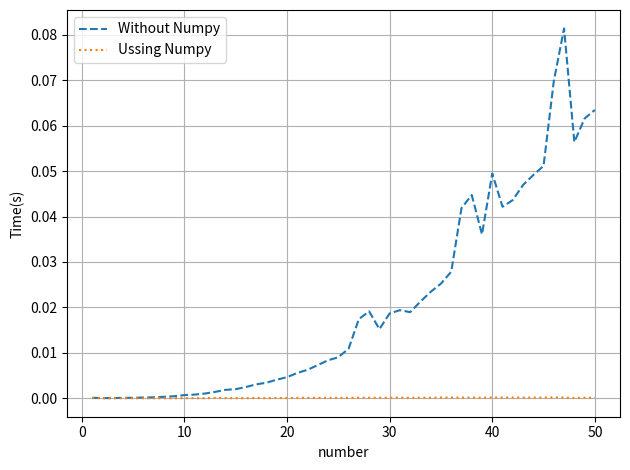

Here is the Python script that generated this plot:
import numpy as np
import time
import matplotlib.pyplot as plt

def Gauss_Jordan(matrix,B):
    new_matrix = np.hstack((matrix,B),dtype='float')   
    num_column = len(new_matrix[0])
    num_row = len(new_matrix[:,0])
    if num_row + 1 != num_column:
        raise TypeError(f"This matrix can't be solve'")
    elif np.linalg.det(matrix) == 0:
        raise Exception(f'Infinity roots')  
    
    for i in range(num_row):        
        for j in range(num_column):
            if new_matrix[i][i] == 0: #Trường hợp đường chéo chính có phần tử bằng 0, ta cần đổi hàng đó với hàng phần tử đường chéo đó khác 0
                if new_matrix[j][i] != 0:
                    new_matrix[[i,j]] = new_matrix[[j,i]]
        for j in range(num_row):       
            if i != j: # khử Gauss
                instance = new_matrix[j][i] / new_matrix[i][i]
                for k in range(num_column):
                    new_matrix[j][k] = new_matrix[j][k] - instance * new_matrix[i][k]
    for i in range(num_row):
        if new_matrix[i][i] != 1: # đưa về ma trận bậc thang rút gọn
            new_matrix[i,-1] = new_matrix[i,-1] / new_matrix[i,i]
            new_matrix[i][i] *= 1/new_matrix[i][i]
    return new_matrix[:,-1]
            
def solve_np(matrix,B):
    x = np.linalg.solve(matrix, B)
    return x
# matrix = ([[0, 4, 2, 0], 
#       [4, 0, 6, 4], 
#       [2, 7, 0, 4], 
#       [0, 4, 4, 0] ])
# B = [[2], 
#      [3],
#      [6],
#      [8]]
# print(solve_np(matrix,B))
# print(Gauss_Jordan(matrix,B))

def visualization():
    t = np.linspace(1,50,50)
    with_numpy = []
    without_numpy = []
    for i in range(1,51):
        matrix = np.random.randint(50, size=(i,i),dtype= 'int')
        B = np.random.randint(50,size=(i,1),dtype='int')


        start = time.time()
        function = Gauss_Jordan(matrix,B)
        end = time.time()
        values = end - start
        without_numpy.append(values)

        new_start = time.time()
        new_function = solve_np(matrix,B)
        new_end = time.time()
        new_values = new_end - new_start
        with_numpy.append(new_values)

    fig, ax = plt.subplots(1,1)
    ax.plot(t,without_numpy,label = 'Without Numpy',linestyle = '--')
    ax.plot(t,with_numpy,label = 'Ussing Numpy', linestyle = ':')
    ax.set_xlabel('number')
    ax.set_ylabel('Time(s)')
    ax.grid()
    ax.legend()
    plt.tight_layout()
    plt.show()
    # fig.savefig('statistic.png')
visualization()
    
    
    

